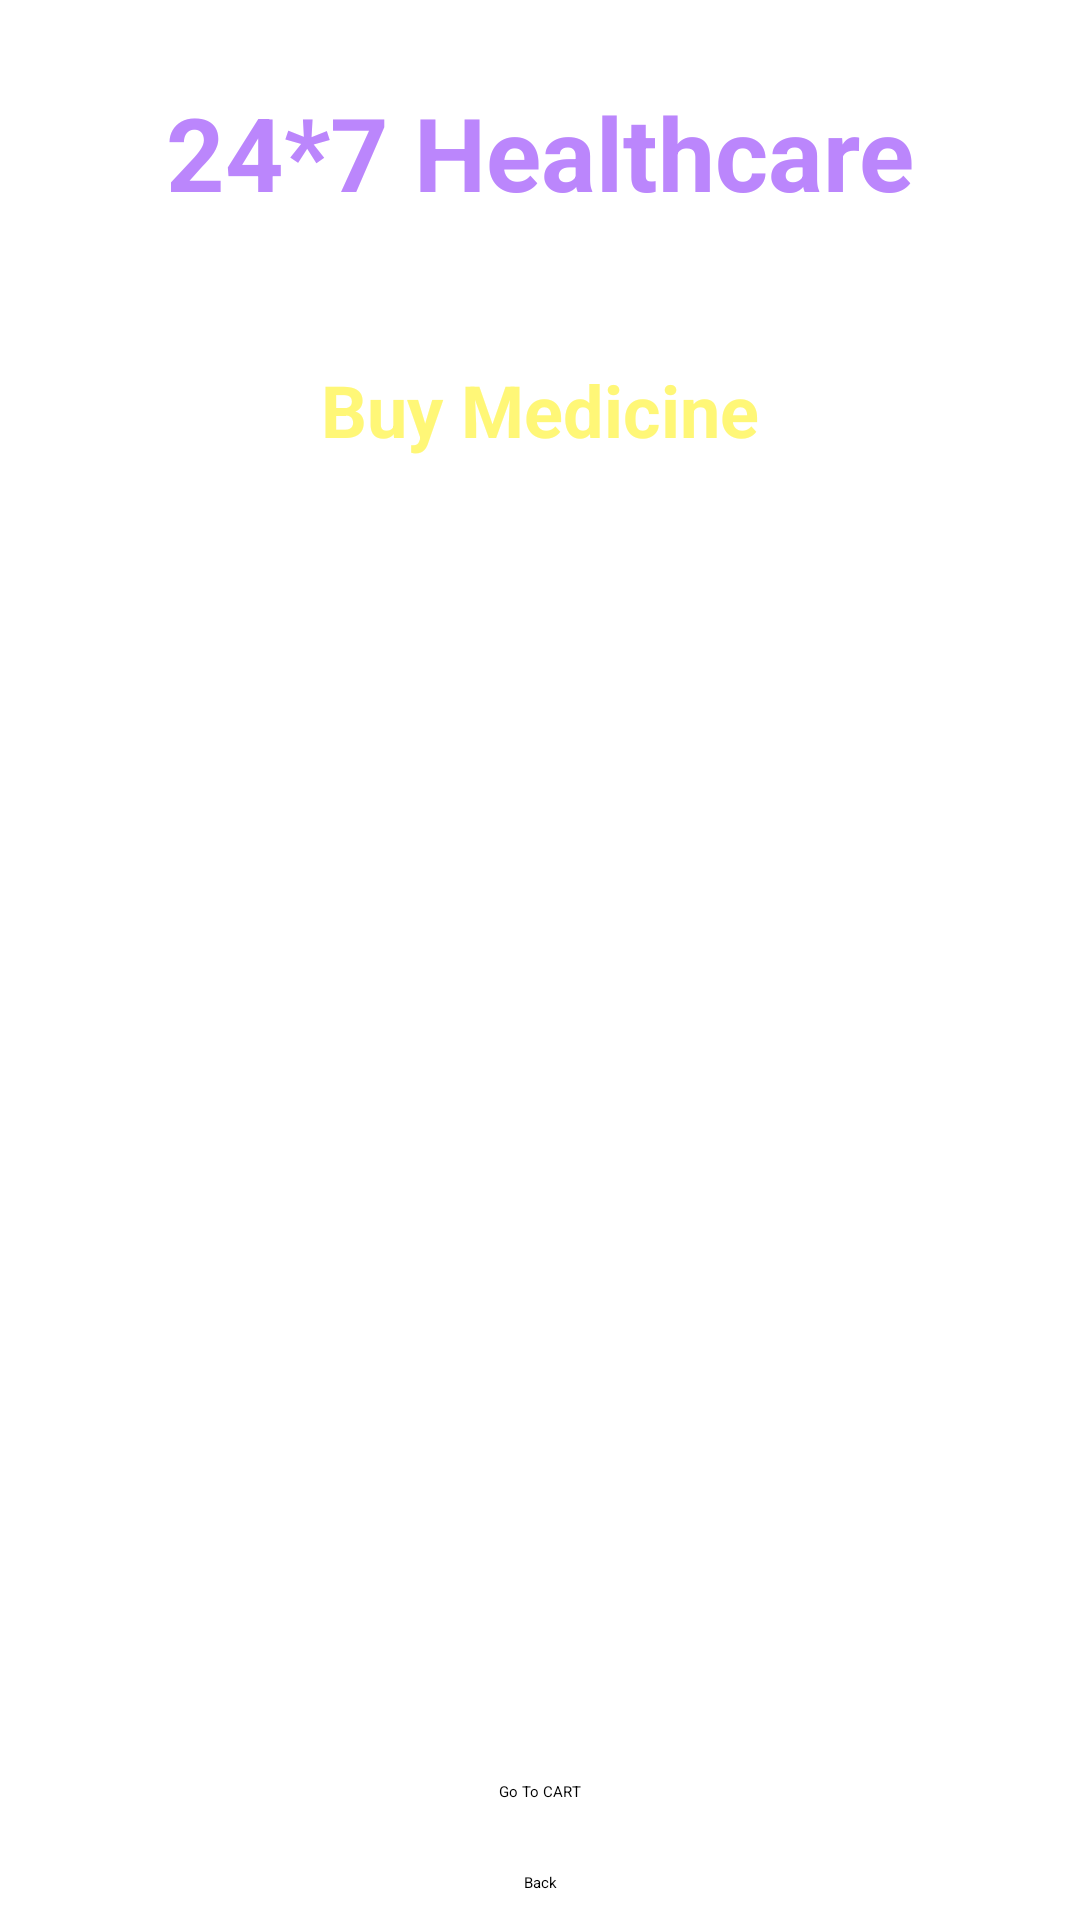

Produce the Android XML layout that renders to this screen, including the resource entries it uses.
<!-- AndroidManifest.xml: application theme Theme.Hospital -->
<!-- res/layout/activity_buy_medicine.xml -->
<?xml version="1.0" encoding="utf-8"?>
<androidx.constraintlayout.widget.ConstraintLayout xmlns:android="http://schemas.android.com/apk/res/android"
    xmlns:app="http://schemas.android.com/apk/res-auto"
    xmlns:tools="http://schemas.android.com/tools"
    android:id="@+id/main"
    android:layout_width="match_parent"
    android:layout_height="match_parent"
    android:background="@drawable/back2"
    tools:context=".BuyMedicineActivity">

    <TextView
        android:id="@+id/textView7"
        android:layout_width="wrap_content"
        android:layout_height="wrap_content"
        android:layout_marginTop="28dp"
        android:text="24*7 Healthcare"
        android:textColor="@color/purple_200"
        android:textSize="34sp"
        android:textStyle="bold"
        app:layout_constraintEnd_toEndOf="parent"
        app:layout_constraintStart_toStartOf="parent"
        app:layout_constraintTop_toTopOf="parent" />

    <TextView
        android:id="@+id/textViewBMTitle"
        android:layout_width="wrap_content"
        android:layout_height="wrap_content"
        android:layout_marginTop="10dp"
        android:text="Buy Medicine"
        android:textColor="@color/yellowLight"
        android:textSize="24sp"
        android:textStyle="bold"
        app:layout_constraintEnd_toEndOf="parent"
        app:layout_constraintStart_toStartOf="parent"
        app:layout_constraintTop_toBottomOf="@+id/textView9" />

    <Button
        android:id="@+id/buttonBMBack"
        android:layout_width="wrap_content"
        android:layout_height="wrap_content"
        android:layout_marginTop="14dp"
        android:text="Back"
        app:layout_constraintBottom_toBottomOf="parent"
        app:layout_constraintEnd_toEndOf="parent"
        app:layout_constraintStart_toStartOf="parent"
        app:layout_constraintTop_toBottomOf="@+id/buttonBMGoToCART" />

    <Button
        android:id="@+id/buttonBMGoToCART"
        android:layout_width="wrap_content"
        android:layout_height="wrap_content"
        android:layout_marginTop="28dp"
        android:text="Go To CART"
        app:layout_constraintEnd_toEndOf="parent"
        app:layout_constraintStart_toStartOf="parent"
        app:layout_constraintTop_toBottomOf="@+id/listViewBM" />

    <TextView
        android:id="@+id/textView9"
        android:layout_width="wrap_content"
        android:layout_height="wrap_content"
        android:layout_marginTop="10dp"
        android:text="Deliver Location:Maddur"
        android:textColor="@color/colorWhite"
        android:textSize="20sp"
        android:textStyle="bold"
        app:layout_constraintEnd_toEndOf="parent"
        app:layout_constraintStart_toStartOf="parent"
        app:layout_constraintTop_toBottomOf="@+id/textView7" />

    <ListView
        android:id="@+id/listViewBM"
        android:layout_width="342dp"
        android:layout_height="400dp"
        android:layout_marginTop="13dp"
        app:layout_constraintEnd_toEndOf="parent"
        app:layout_constraintStart_toStartOf="parent"
        app:layout_constraintTop_toBottomOf="@+id/textViewBMTitle" />
</androidx.constraintlayout.widget.ConstraintLayout>
<!-- resources referenced by this layout -->
<resources>
  <color name="colorWhite">#FFFFFF</color>
  <color name="purple_200">#FFBB86FC</color>
  <color name="yellowLight">#fff777</color>
</resources>
